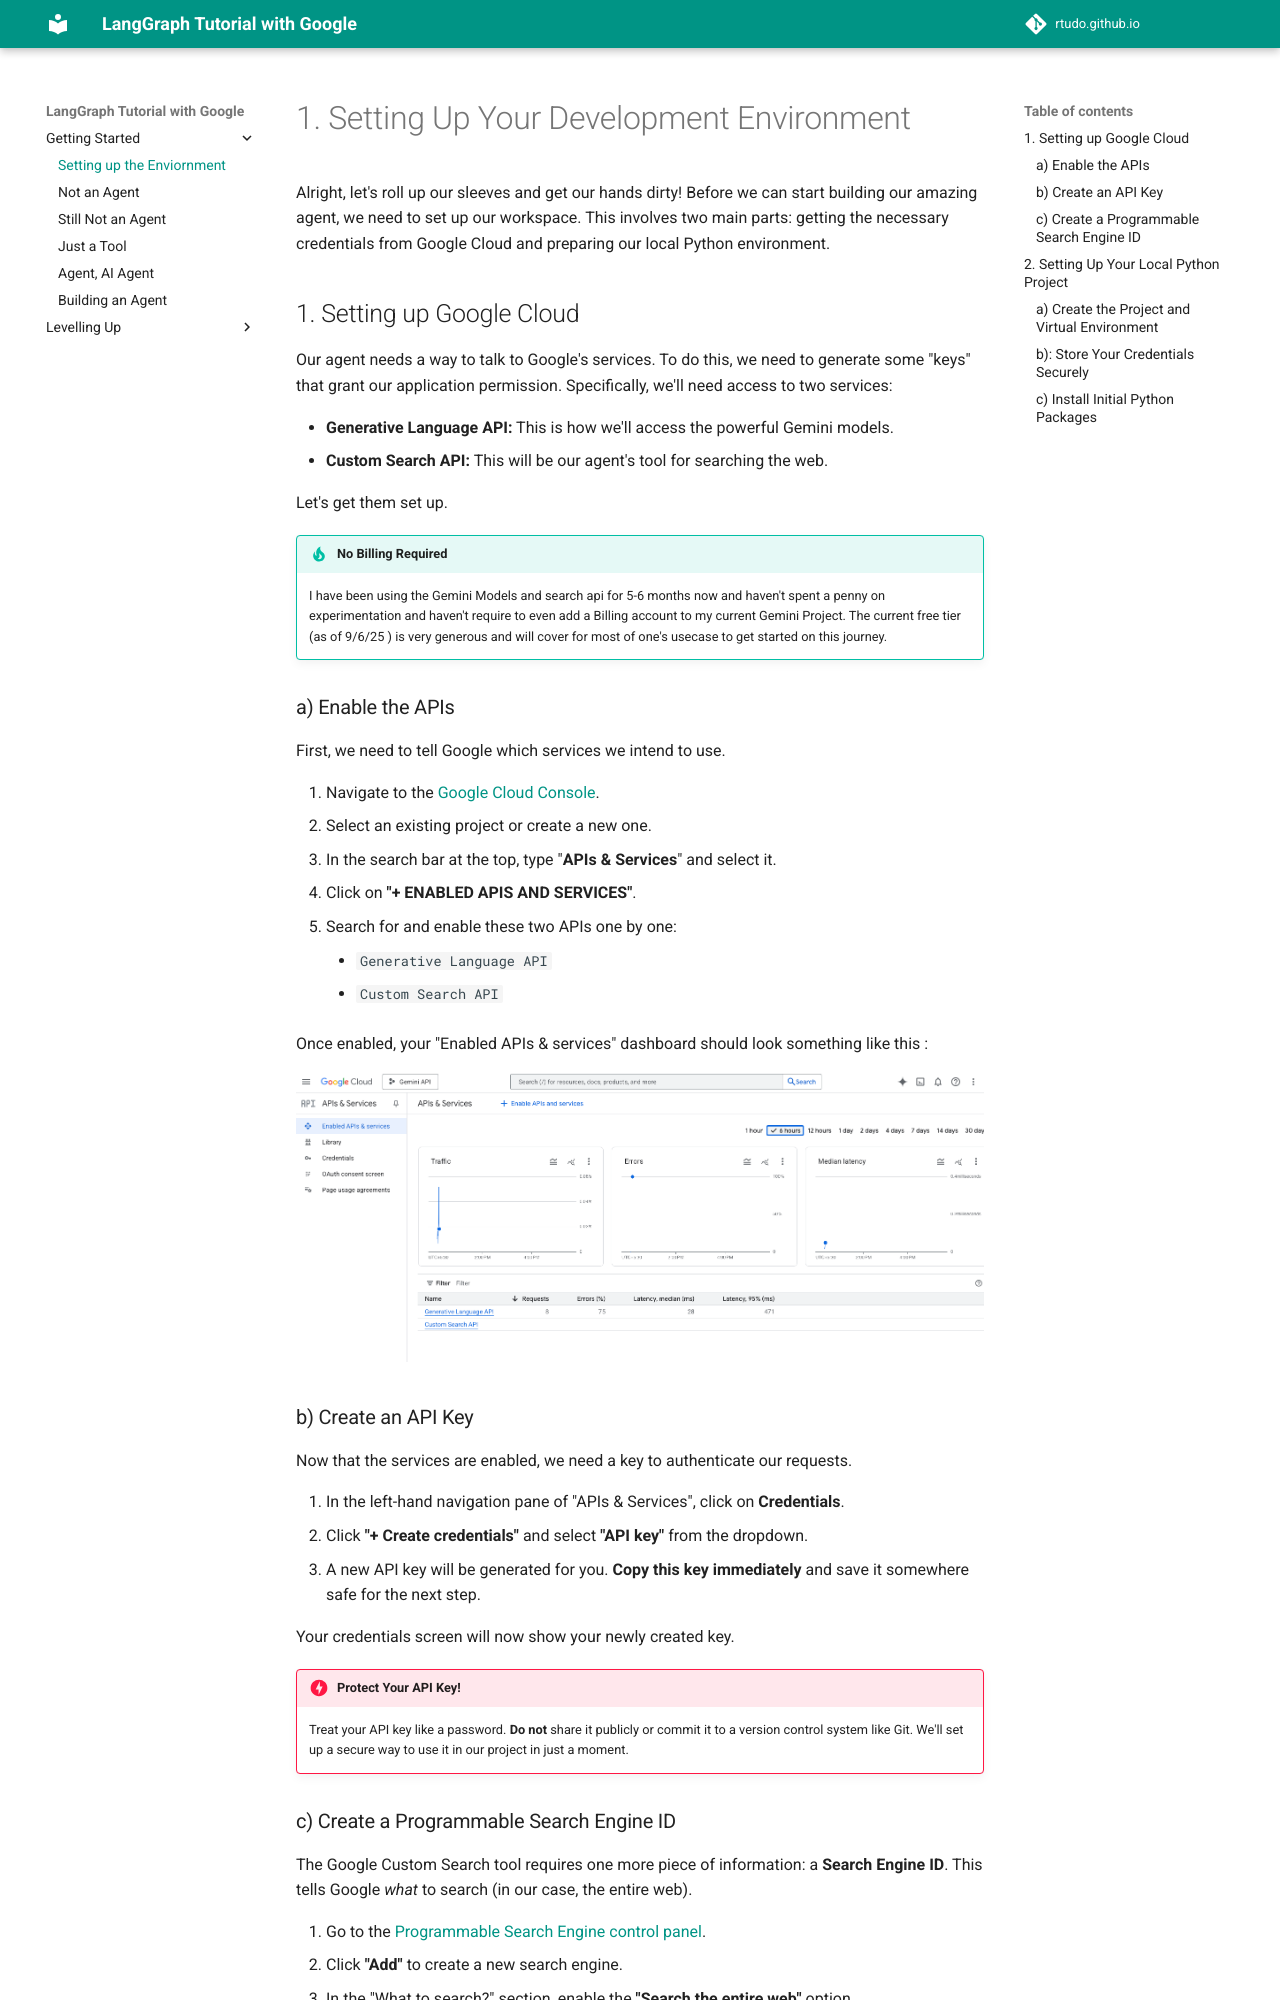

repository: rtudo/rtudo.github.io · page: ai/langgraph/setup/index.html · generator: mkdocs

# 1. Setting Up Your Development Environment

Alright, let's roll up our sleeves and get our hands dirty! Before we can start building our amazing agent, we need to set up our workspace. This involves two main parts: getting the necessary credentials from Google Cloud and preparing our local Python environment.

## 1. Setting up Google Cloud

Our agent needs a way to talk to Google's services. To do this, we need to generate some "keys" that grant our application permission. Specifically, we'll need access to two services:

*   **Generative Language API:** This is how we'll access the powerful Gemini models.
*   **Custom Search API:** This will be our agent's tool for searching the web.

Let's get them set up.

!!! tip "No Billing Required"
    I have been using the Gemini Models and search api for 5-6 months now and haven't spent a penny on experimentation and haven't require to even add a Billing account to my current Gemini Project. The current free tier (as of 9/6/25 ) is very generous and will cover for most of one's usecase to get started on this journey. 

### a) Enable the APIs

First, we need to tell Google which services we intend to use.

1.  Navigate to the [Google Cloud Console](https://console.cloud.google.com/).
2.  Select an existing project or create a new one.
3.  In the search bar at the top, type "**APIs & Services**" and select it.
4.  Click on **"+ ENABLED APIS AND SERVICES"**.
5.  Search for and enable these two APIs one by one:
    *   `Generative Language API`
    *   `Custom Search API`

Once enabled, your "Enabled APIs & services" dashboard should look something like this :

![Screenshot of the Google Cloud APIs & Services dashboard showing Generative Language API and Custom Search API enabled.](./images/google-apis.png)

### b) Create an API Key

Now that the services are enabled, we need a key to authenticate our requests.

1.  In the left-hand navigation pane of "APIs & Services", click on **Credentials**.
2.  Click **"+ Create credentials"** and select **"API key"** from the dropdown.
3.  A new API key will be generated for you. **Copy this key immediately** and save it somewhere safe for the next step.

Your credentials screen will now show your newly created key.



!!! danger "Protect Your API Key!"
    Treat your API key like a password. **Do not** share it publicly or commit it to a version control system like Git. We'll set up a secure way to use it in our project in just a moment.
